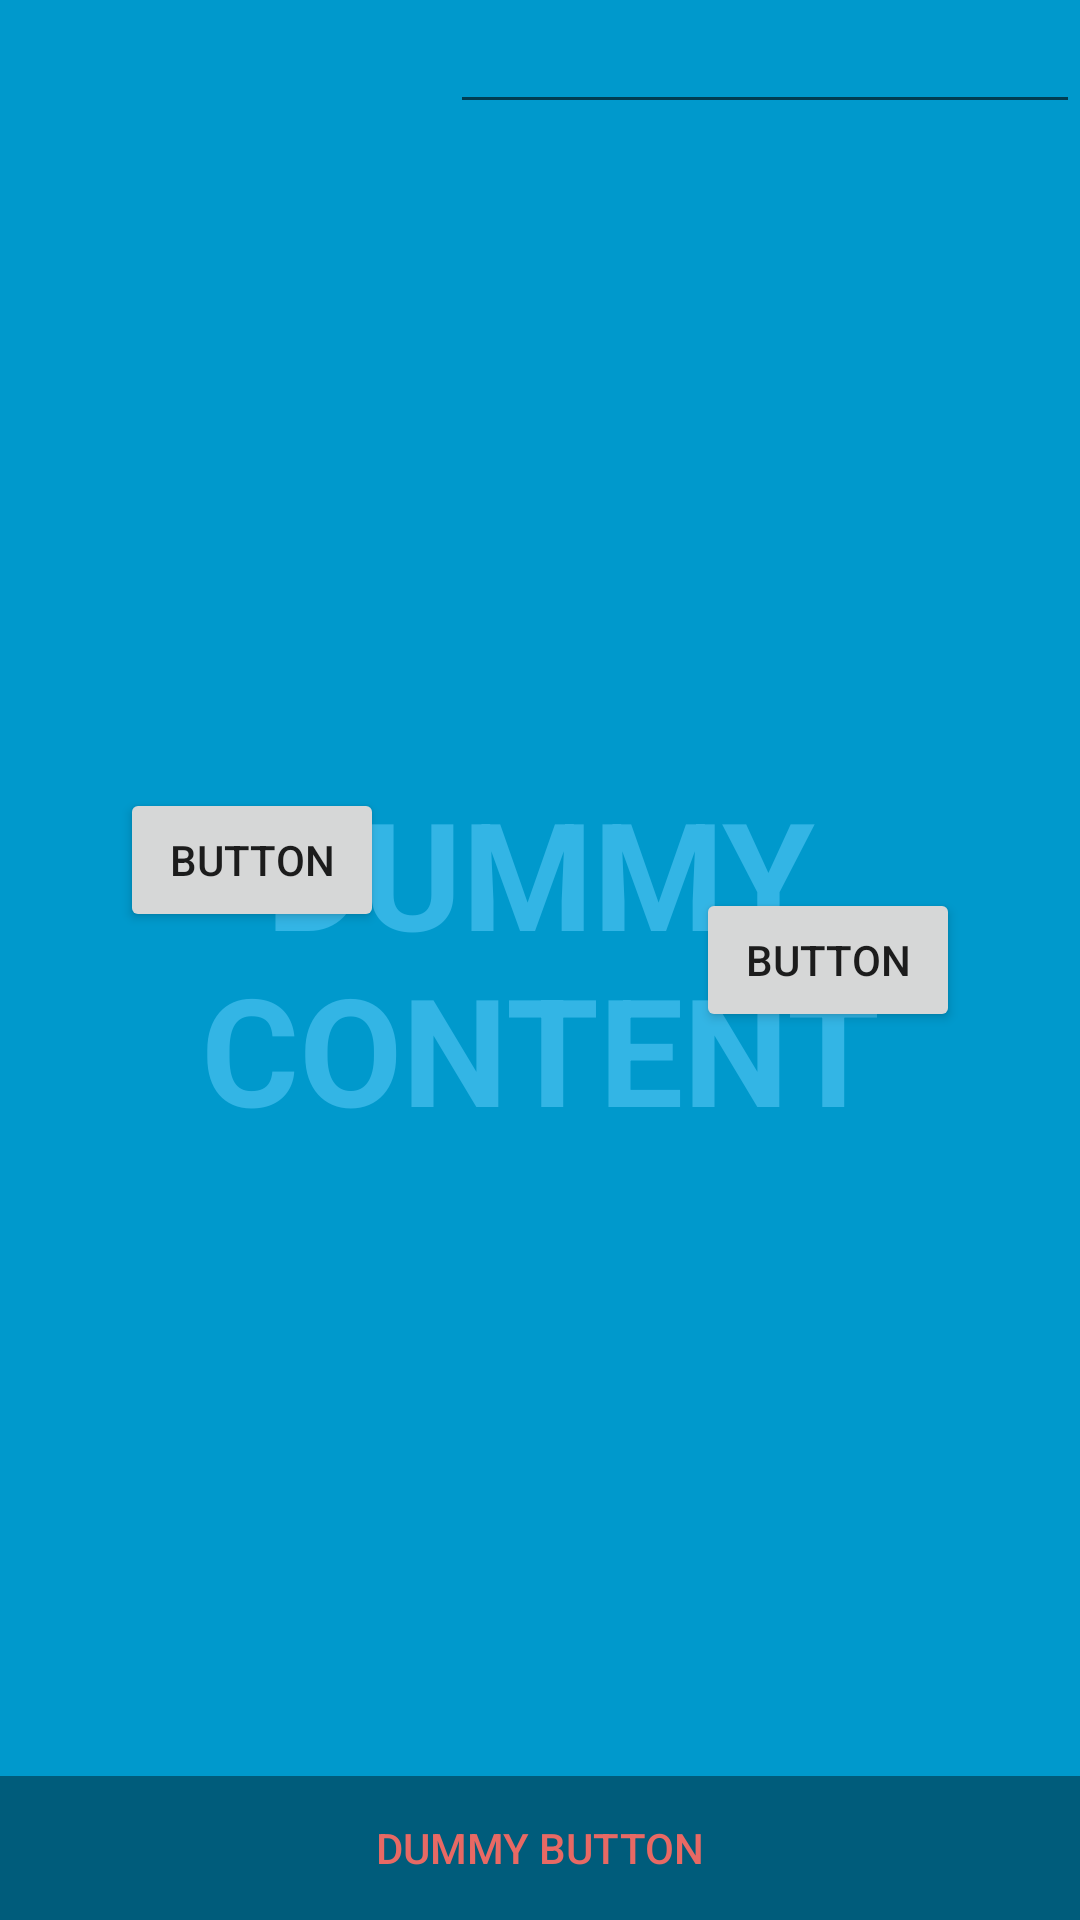

Layout XML and referenced resources for this Android screen:
<!-- AndroidManifest.xml: activity theme FullscreenTheme -->
<!-- res/layout/activity_play_game.xml -->
<FrameLayout xmlns:android="http://schemas.android.com/apk/res/android"
    xmlns:app="http://schemas.android.com/apk/res-auto"
    xmlns:tools="http://schemas.android.com/tools"
    android:layout_width="match_parent"
    android:layout_height="match_parent"
    android:background="#0099cc"
    tools:context="org.shellaudio.shellaudio.PlayGameActivity">

    
    <TextView
        android:id="@+id/fullscreen_content"
        android:layout_width="match_parent"
        android:layout_height="match_parent"
        android:gravity="center"
        android:keepScreenOn="true"
        android:text="@string/dummy_content"
        android:textColor="#33b5e5"
        android:textSize="50sp"
        android:textStyle="bold" />

    
    <FrameLayout
        android:layout_width="match_parent"
        android:layout_height="match_parent"
        android:fitsSystemWindows="true">

        <android.support.constraint.ConstraintLayout
            android:id="@+id/fullscreen_content_controls"
            style="?metaButtonBarStyle"
            android:layout_width="match_parent"
            android:layout_height="wrap_content"
            android:layout_gravity="bottom|center_horizontal"
            android:background="@color/black_overlay"
            tools:ignore="UselessParent">

            <Button
                android:id="@+id/dummy_button"
                style="?metaButtonBarButtonStyle"
                android:layout_width="0dp"
                android:layout_height="wrap_content"
                android:text="@string/dummy_button"
                app:layout_constraintBottom_toBottomOf="parent"
                app:layout_constraintEnd_toEndOf="parent"
                app:layout_constraintStart_toStartOf="parent" />

        </android.support.constraint.ConstraintLayout>

        <EditText
            android:id="@+id/editText2"
            android:layout_width="wrap_content"
            android:layout_height="wrap_content"
            android:layout_gravity="end"
            android:ems="10"
            android:inputType="number" />

        <Space
            android:layout_width="wrap_content"
            android:layout_height="wrap_content"
            android:paddingLeft="50px" />

        <Button
            android:id="@+id/button-b"
            android:layout_width="wrap_content"
            android:layout_height="wrap_content"
            android:layout_gravity="right|center"
            android:layout_marginRight="120px"
            android:text="Button" />

        <Space
            android:layout_width="wrap_content"
            android:layout_height="wrap_content" />

        <Button
            android:id="@+id/button-a"
            android:layout_width="wrap_content"
            android:layout_height="wrap_content"
            android:layout_gravity="center_vertical"
            android:layout_marginBottom="100px"
            android:layout_marginLeft="120px"
            android:text="Button" />

        <Space
            android:layout_width="wrap_content"
            android:layout_height="wrap_content" />

    </FrameLayout>

</FrameLayout>
<!-- resources referenced by this layout -->
<resources>
  <color name="black_overlay">#66000000</color>
  <string name="dummy_button">Dummy Button</string>
  <string name="dummy_content">DUMMY\nCONTENT</string>
  <style name="FullscreenTheme" parent="AppTheme">
          <item name="android:actionBarStyle">@style/FullscreenActionBarStyle</item>
          <item name="android:windowActionBarOverlay">true</item>
          <item name="android:windowBackground">@null</item>
          <item name="metaButtonBarStyle">?android:attr/buttonBarStyle</item>
          <item name="metaButtonBarButtonStyle">?android:attr/buttonBarButtonStyle</item>
      </style>
  <style name="AppTheme" parent="Theme.AppCompat.Light.DarkActionBar">
          
          <item name="colorPrimary">@color/colorPrimary</item>
          <item name="colorPrimaryDark">@color/colorPrimaryDark</item>
          <item name="colorAccent">@color/colorAccent</item>
      </style>
  <style name="FullscreenActionBarStyle" parent="Widget.AppCompat.ActionBar">
          <item name="android:background">@color/black_overlay</item>
      </style>
  <color name="colorPrimary">#f9dbd8</color>
  <color name="colorPrimaryDark">#303F9F</color>
  <color name="colorAccent">#e86964</color>
</resources>
